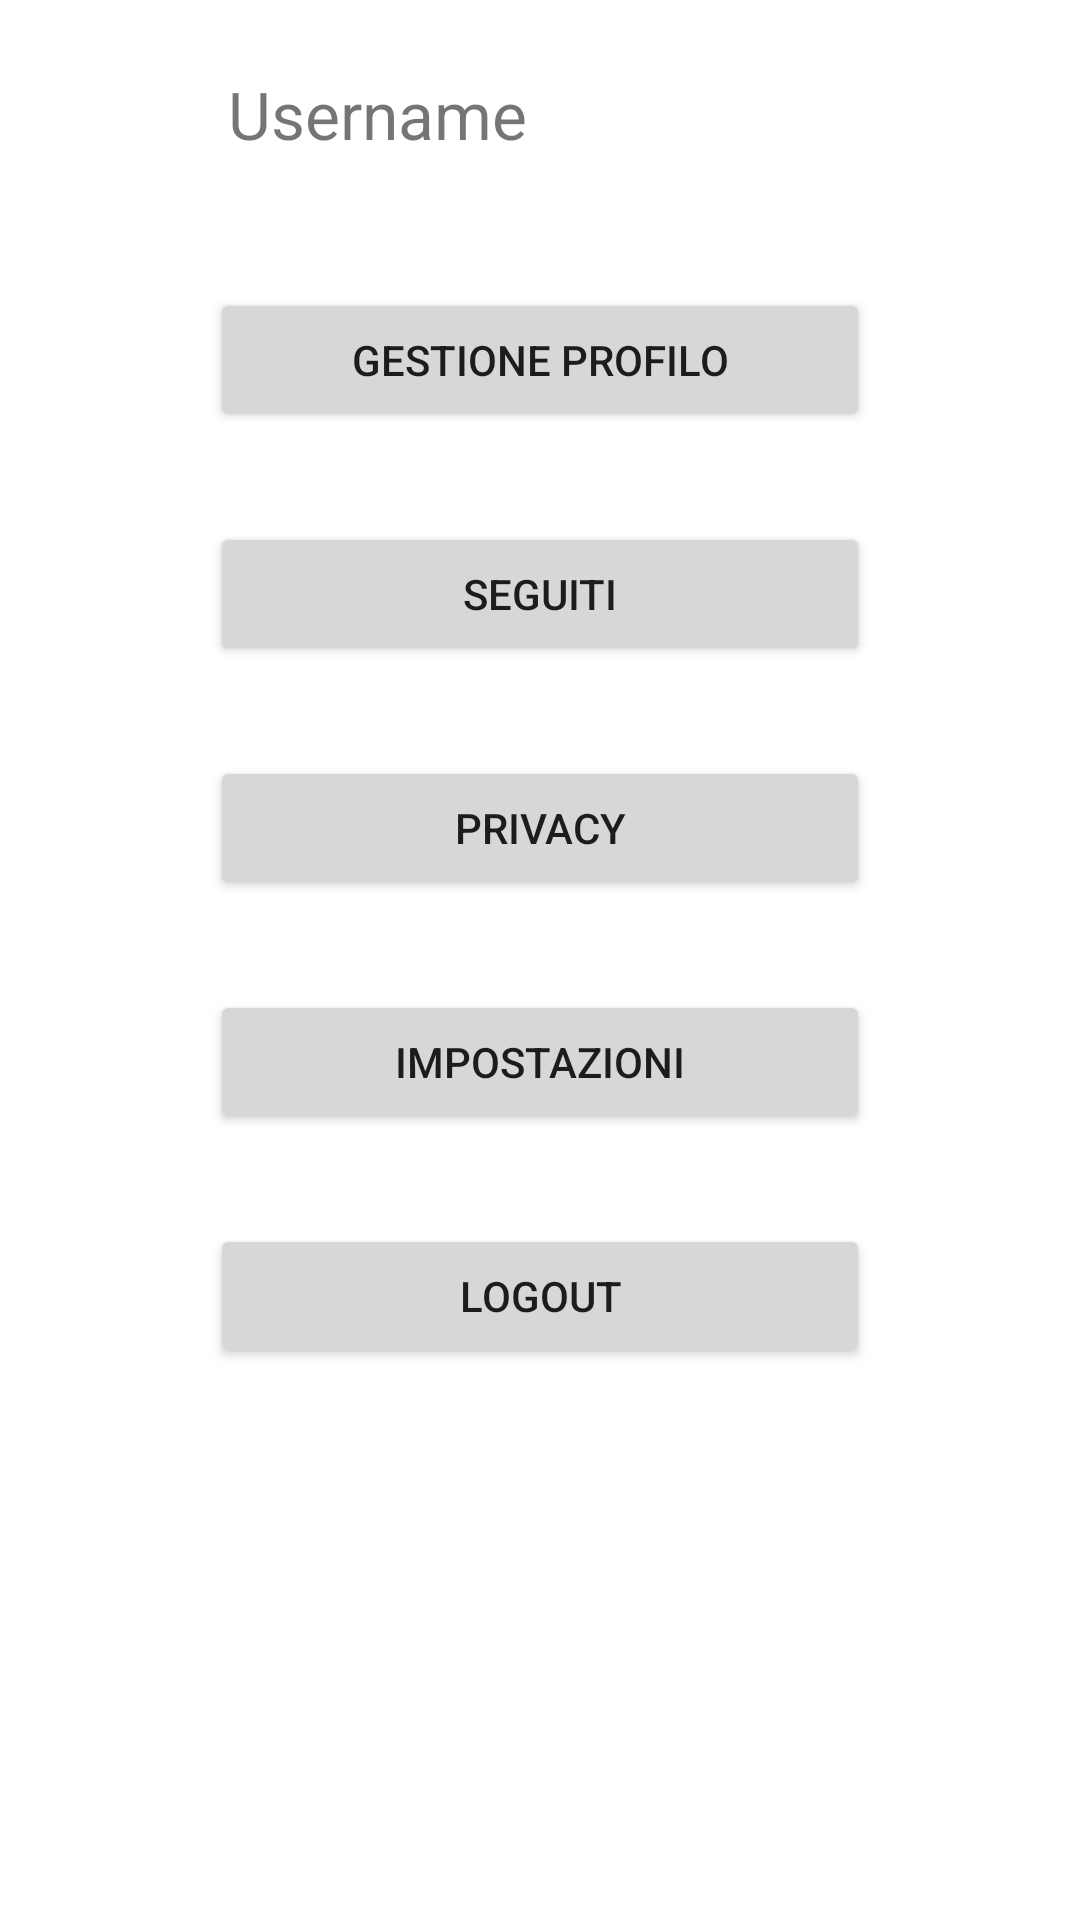

Reconstruct the res/layout file that produces this screen, plus the resources it refers to.
<!-- AndroidManifest.xml: application theme Theme.BeerApp -->
<!-- res/layout/fragment_user_area.xml -->
<?xml version="1.0" encoding="utf-8"?>
<androidx.constraintlayout.widget.ConstraintLayout xmlns:android="http://schemas.android.com/apk/res/android"
    xmlns:app="http://schemas.android.com/apk/res-auto"
    android:layout_width="match_parent"
    android:layout_height="match_parent">

    <ImageView
        android:id="@+id/icon_user"
        android:layout_width="56dp"
        android:layout_height="56dp"
        android:src="@drawable/baseline_account_circle_24"
        android:layout_margin="10dp"
        app:layout_constraintTop_toTopOf="parent"
        app:layout_constraintLeft_toLeftOf="parent"
        app:layout_constraintRight_toLeftOf="@id/tv_username"
        />

    <TextView
        android:id="@+id/title_user"
        android:layout_width="wrap_content"
        android:layout_height="wrap_content"
        android:text="Username"
        android:textSize="22dp"
        android:padding="10dp"
        app:layout_constraintTop_toTopOf="@id/icon_user"
        app:layout_constraintLeft_toRightOf="@id/icon_user"
        app:layout_constraintBottom_toBottomOf="@id/icon_user"
        />

    <TextView
        android:id="@+id/tv_username"
        android:layout_width="0dp"
        android:layout_height="wrap_content"
        android:layout_margin="10dp"
        android:textSize="24dp"
        app:layout_constraintTop_toTopOf="parent"
        app:layout_constraintRight_toRightOf="parent"
        app:layout_constraintLeft_toRightOf="@id/icon_user"
        />

    <Button
        android:id="@+id/btn_gestione_profilo"
        android:layout_width="0dp"
        android:layout_height="wrap_content"
        android:text="Gestione profilo"
        android:layout_marginVertical="30dp"
        android:layout_marginHorizontal="70dp"
        app:layout_constraintTop_toBottomOf="@id/icon_user"
        app:layout_constraintLeft_toLeftOf="parent"
        app:layout_constraintRight_toRightOf="parent"
        />

    <Button
        android:id="@+id/btn_following"
        android:layout_width="0dp"
        android:layout_height="wrap_content"
        android:text="Seguiti"
        android:layout_marginVertical="30dp"
        android:layout_marginHorizontal="70dp"
        app:layout_constraintTop_toBottomOf="@id/btn_gestione_profilo"
        app:layout_constraintLeft_toLeftOf="parent"
        app:layout_constraintRight_toRightOf="parent"
        />

    <Button
        android:id="@+id/btn_privacy"
        android:layout_width="0dp"
        android:layout_height="wrap_content"
        android:text="Privacy"
        android:layout_marginVertical="30dp"
        android:layout_marginHorizontal="70dp"
        app:layout_constraintTop_toBottomOf="@id/btn_following"
        app:layout_constraintLeft_toLeftOf="parent"
        app:layout_constraintRight_toRightOf="parent"
        />

    <Button
        android:id="@+id/btn_impostazioni"
        android:layout_width="0dp"
        android:layout_height="wrap_content"
        android:text="Impostazioni"
        android:layout_marginVertical="30dp"
        android:layout_marginHorizontal="70dp"
        app:layout_constraintTop_toBottomOf="@id/btn_privacy"
        app:layout_constraintLeft_toLeftOf="parent"
        app:layout_constraintRight_toRightOf="parent"
        />

    <Button
        android:id="@+id/btn_logout"
        android:layout_width="0dp"
        android:layout_height="wrap_content"
        android:text="Logout"
        android:layout_marginVertical="30dp"
        android:layout_marginHorizontal="70dp"
        app:layout_constraintTop_toBottomOf="@id/btn_impostazioni"
        app:layout_constraintLeft_toLeftOf="parent"
        app:layout_constraintRight_toRightOf="parent"
        />

</androidx.constraintlayout.widget.ConstraintLayout>
<!-- resources referenced by this layout -->
<resources>
  <style name="Theme.BeerApp" parent="Theme.MaterialComponents.DayNight.NoActionBar">
          
          <item name="colorPrimary">@color/amber_500</item>
          <item name="colorPrimaryVariant">@color/amber_700</item>
          <item name="colorOnPrimary">@color/black</item>
          
          <item name="colorSecondary">@color/orange_700</item>
          <item name="colorSecondaryVariant">@color/orange_300</item>
          <item name="colorOnSecondary">@color/black</item>
          
          <item name="android:statusBarColor">?attr/colorPrimaryVariant</item>
          
          <item name="android:colorBackground">@color/amber_200</item>
          <item name="cardBackgroundColor">@color/amber_700</item>
      </style>
  <color name="amber_500">#FFC107</color>
  <color name="amber_700">#FFA000</color>
  <color name="black">#FF000000</color>
  <color name="orange_700">#F57C00</color>
  <color name="orange_300">#FFB74D</color>
  <color name="amber_200">#FFE082</color>
</resources>
